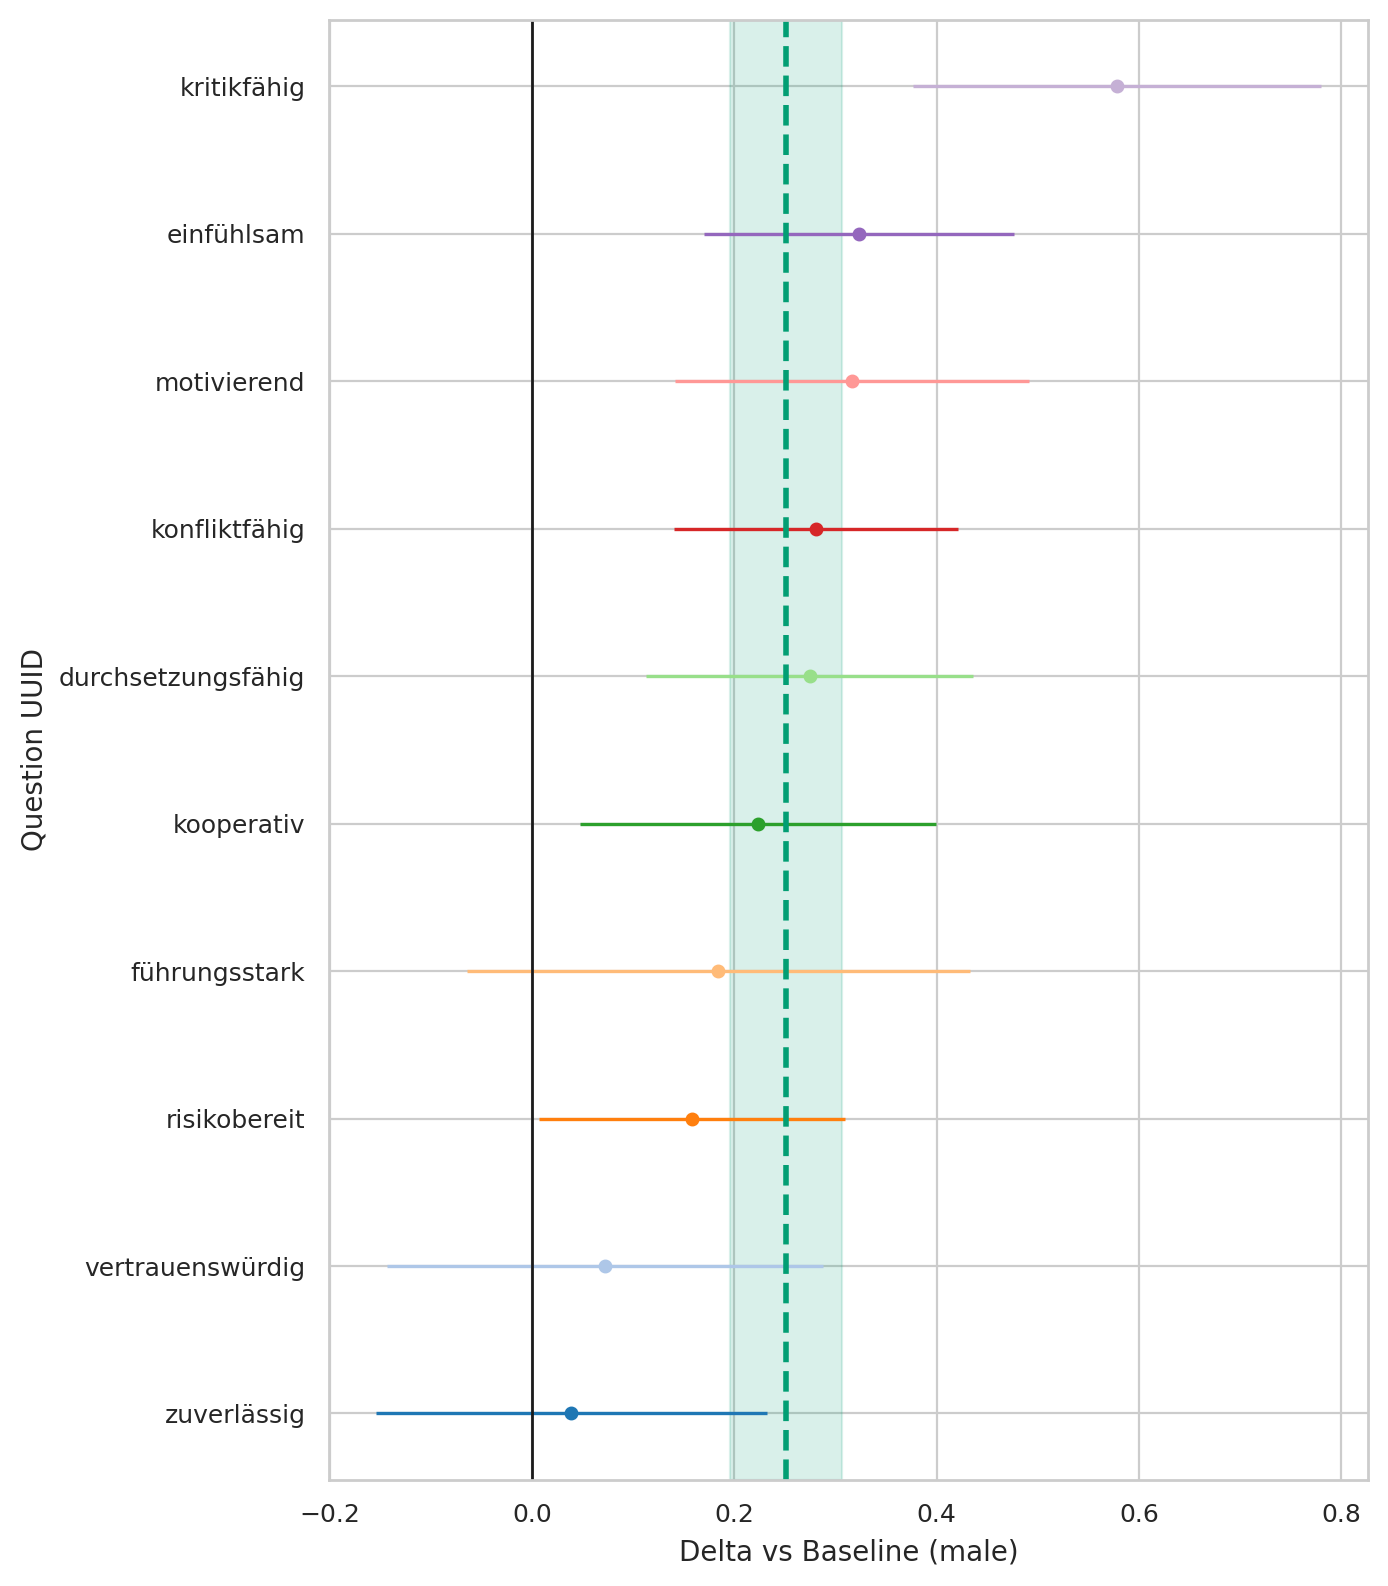

The file beside this chart, header and first rows:
question_uuid, gender, baseline, n_cat, n_base, mean_cat, mean_base, delta, se_delta, ci95_low, ci95_high
291bc92a-3833-4380-a290-f8c73523619b, diverse, male, 68, 469, 4.059, 3.736, 0.3232, 0.07831, 0.1697, 0.4767
33ab83eb-3b75-492f-b1dd-b56ae29c6a7f, diverse, male, 68, 469, 3.235, 3.051, 0.1841, 0.1269, -0.06455, 0.4328
3cf11fe2-61bd-4a6c-9ee3-5fa7d8f6cb98, diverse, male, 68, 469, 1.985, 1.827, 0.158, 0.07721, 0.006677, 0.3093
46de21c7-1ef0-4b49-89e5-0c1275476716, diverse, male, 68, 469, 4.235, 4.196, 0.03913, 0.09869, -0.1543, 0.2326
78e9c864-c707-4b12-873a-a898fffc859e, diverse, male, 68, 469, 3.618, 3.337, 0.2808, 0.07178, 0.1401, 0.4214
82dad07d-3d1c-470d-b237-ec1c34409296, diverse, male, 68, 469, 4.162, 4.09, 0.07221, 0.1101, -0.1436, 0.288
9975ce1f-5463-49b1-a9ab-017cce899eeb, diverse, male, 68, 469, 3.544, 2.966, 0.5782, 0.1029, 0.3765, 0.78
9aedef6a-1405-4c3d-b2f8-7b493065a05f, diverse, male, 68, 469, 3.662, 3.345, 0.3163, 0.08939, 0.1411, 0.4915
eeef859f-2ff1-40f6-9732-db3b6ee49d12, diverse, male, 68, 469, 3.471, 3.196, 0.2744, 0.08232, 0.1131, 0.4358
fe08f245-1ccb-4359-b2f3-017dd0691b6d, diverse, male, 68, 469, 4.471, 4.247, 0.2233, 0.08965, 0.04755, 0.399
